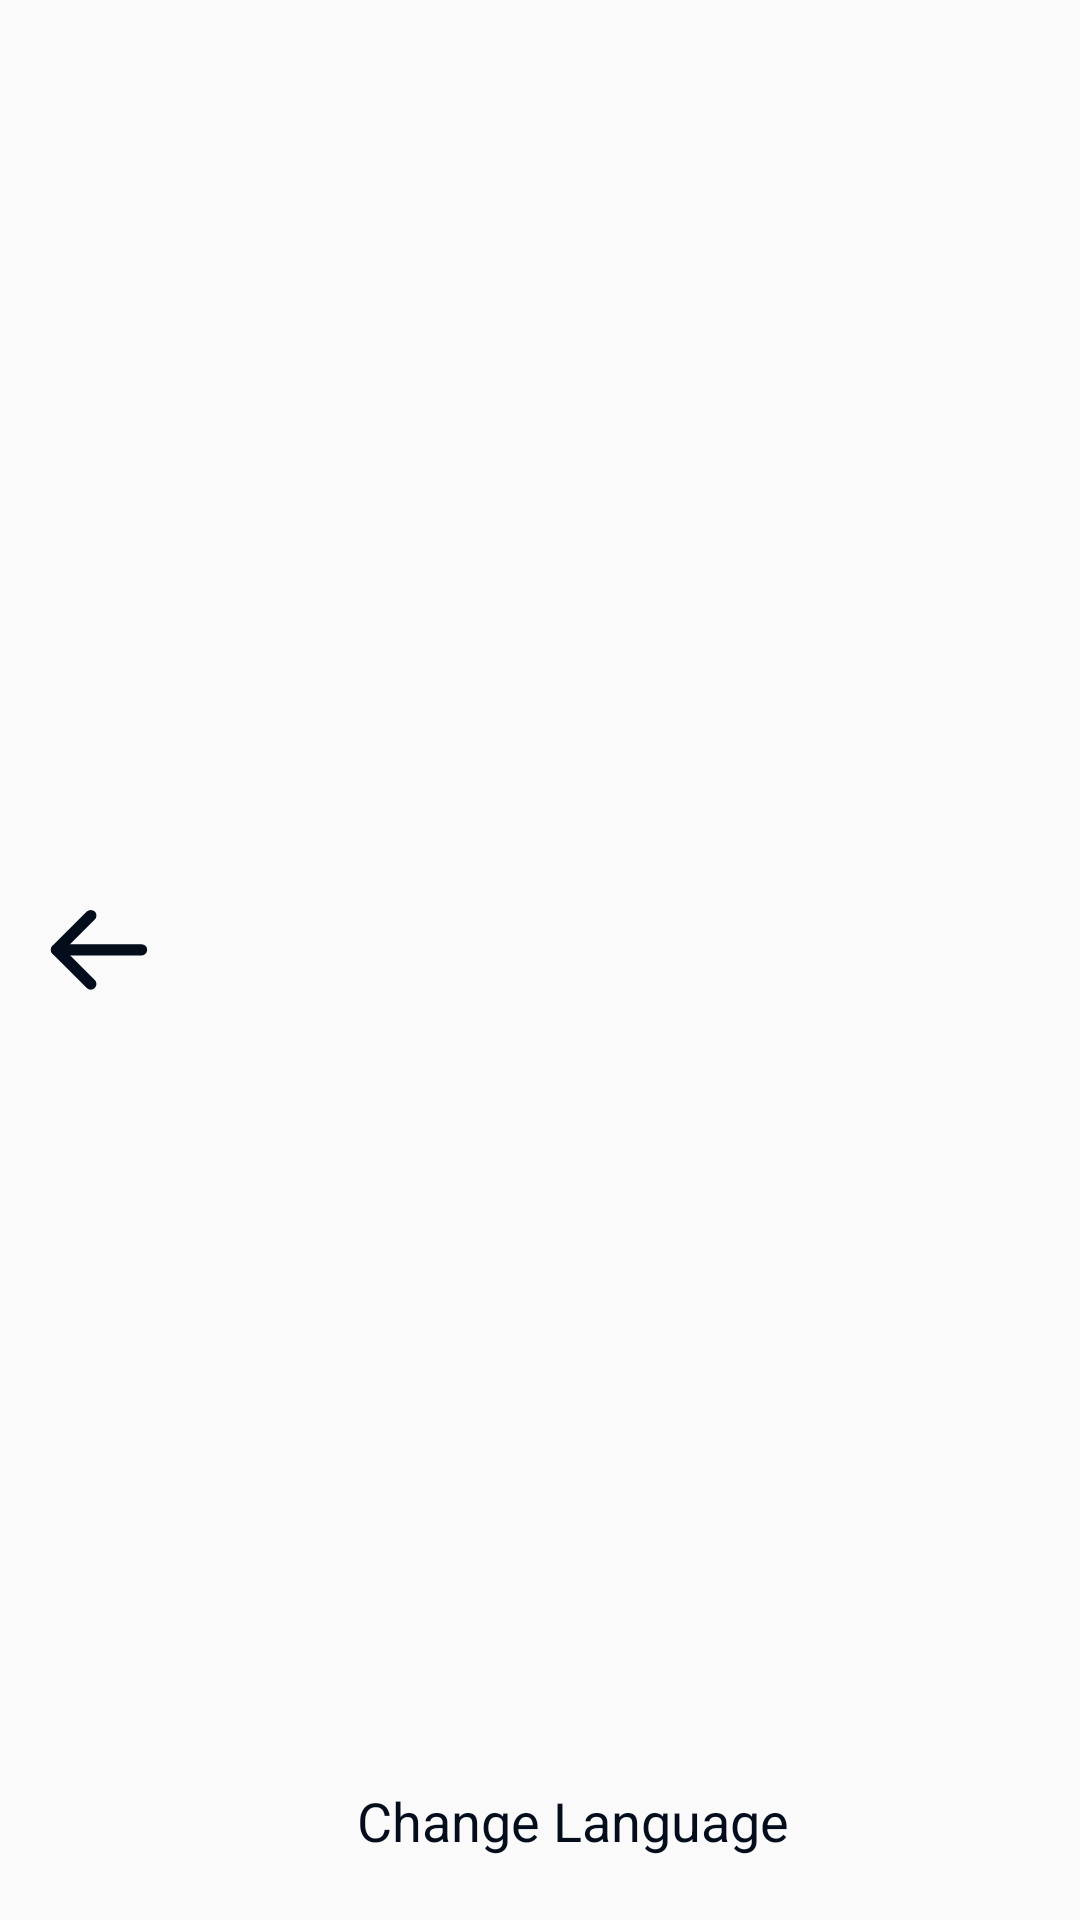

Android layout source for this screen:
<!-- AndroidManifest.xml: application theme Theme.ProfileDesignForPetpat -->
<!-- res/layout/changelanguagecustombtn.xml -->
<?xml version="1.0" encoding="utf-8"?>
<layout xmlns:android="http://schemas.android.com/apk/res/android"
    xmlns:app="http://schemas.android.com/apk/res-auto"
    xmlns:tools="http://schemas.android.com/tools">


    <androidx.constraintlayout.widget.ConstraintLayout
        android:layout_width="match_parent"
        android:layout_height="?android:attr/actionBarSize">

        <ImageView
            android:id="@+id/arrowleft"
            android:layout_width="34dp"
            android:layout_height="44dp"
            android:layout_marginStart="16dp"
            android:layout_marginTop="3dp"
            android:layout_marginBottom="9dp"
            android:src="@drawable/arrow___left"
            app:layout_constraintBottom_toBottomOf="parent"
            app:layout_constraintStart_toStartOf="parent"
            app:layout_constraintTop_toTopOf="parent" />

        <TextView
            android:id="@+id/textView"
            android:layout_width="wrap_content"
            android:layout_height="wrap_content"
            android:layout_marginTop="16dp"
            android:layout_marginBottom="21dp"
            android:text="Change Language"
            android:textColor="#040D1B"
            android:textSize="18sp"
            app:layout_constraintBottom_toBottomOf="parent"
            app:layout_constraintEnd_toEndOf="parent"
            app:layout_constraintHorizontal_bias="0.415"
            app:layout_constraintStart_toEndOf="@+id/arrowleft"
            app:layout_constraintTop_toTopOf="parent"
            app:layout_constraintVertical_bias="1.0" />

    </androidx.constraintlayout.widget.ConstraintLayout>
</layout>
<!-- resources referenced by this layout -->
<resources>
  <!-- drawable arrow___left (drawable) -->
  <vector xmlns:android="http://schemas.android.com/apk/res/android"
      android:width="18dp"
      android:height="15dp"
      android:viewportWidth="18"
      android:viewportHeight="15">
    <path
        android:pathData="M1.5,7.206L16.5,7.206"
        android:strokeLineJoin="round"
        android:strokeWidth="2"
        android:fillColor="#00000000"
        android:strokeColor="#040D1B"
        android:strokeLineCap="round"/>
    <path
        android:pathData="M7.55,13.249L1.5,7.208L7.55,1.166"
        android:strokeLineJoin="round"
        android:strokeWidth="2"
        android:fillColor="#00000000"
        android:strokeColor="#040D1B"
        android:strokeLineCap="round"/>
  </vector>
  <style name="Theme.ProfileDesignForPetpat" parent="Theme.AppCompat.Light.NoActionBar">
          
          <item name="colorPrimary">@color/darkWhite</item>
          <item name="colorPrimaryVariant">@color/darkWhite</item>
          <item name="colorOnPrimary">@color/white</item>
          
          <item name="colorSecondary">@color/teal_200</item>
          <item name="colorSecondaryVariant">@color/teal_700</item>
          <item name="colorOnSecondary">@color/black</item>
          
          <item name="android:statusBarColor">?attr/colorPrimaryVariant</item>
          
      </style>
  <color name="darkWhite">#FFFFFF</color>
  <color name="white">#FFFFFFFF</color>
  <color name="teal_200">#FF03DAC5</color>
  <color name="teal_700">#FF018786</color>
  <color name="black">#040D1B</color>
</resources>
